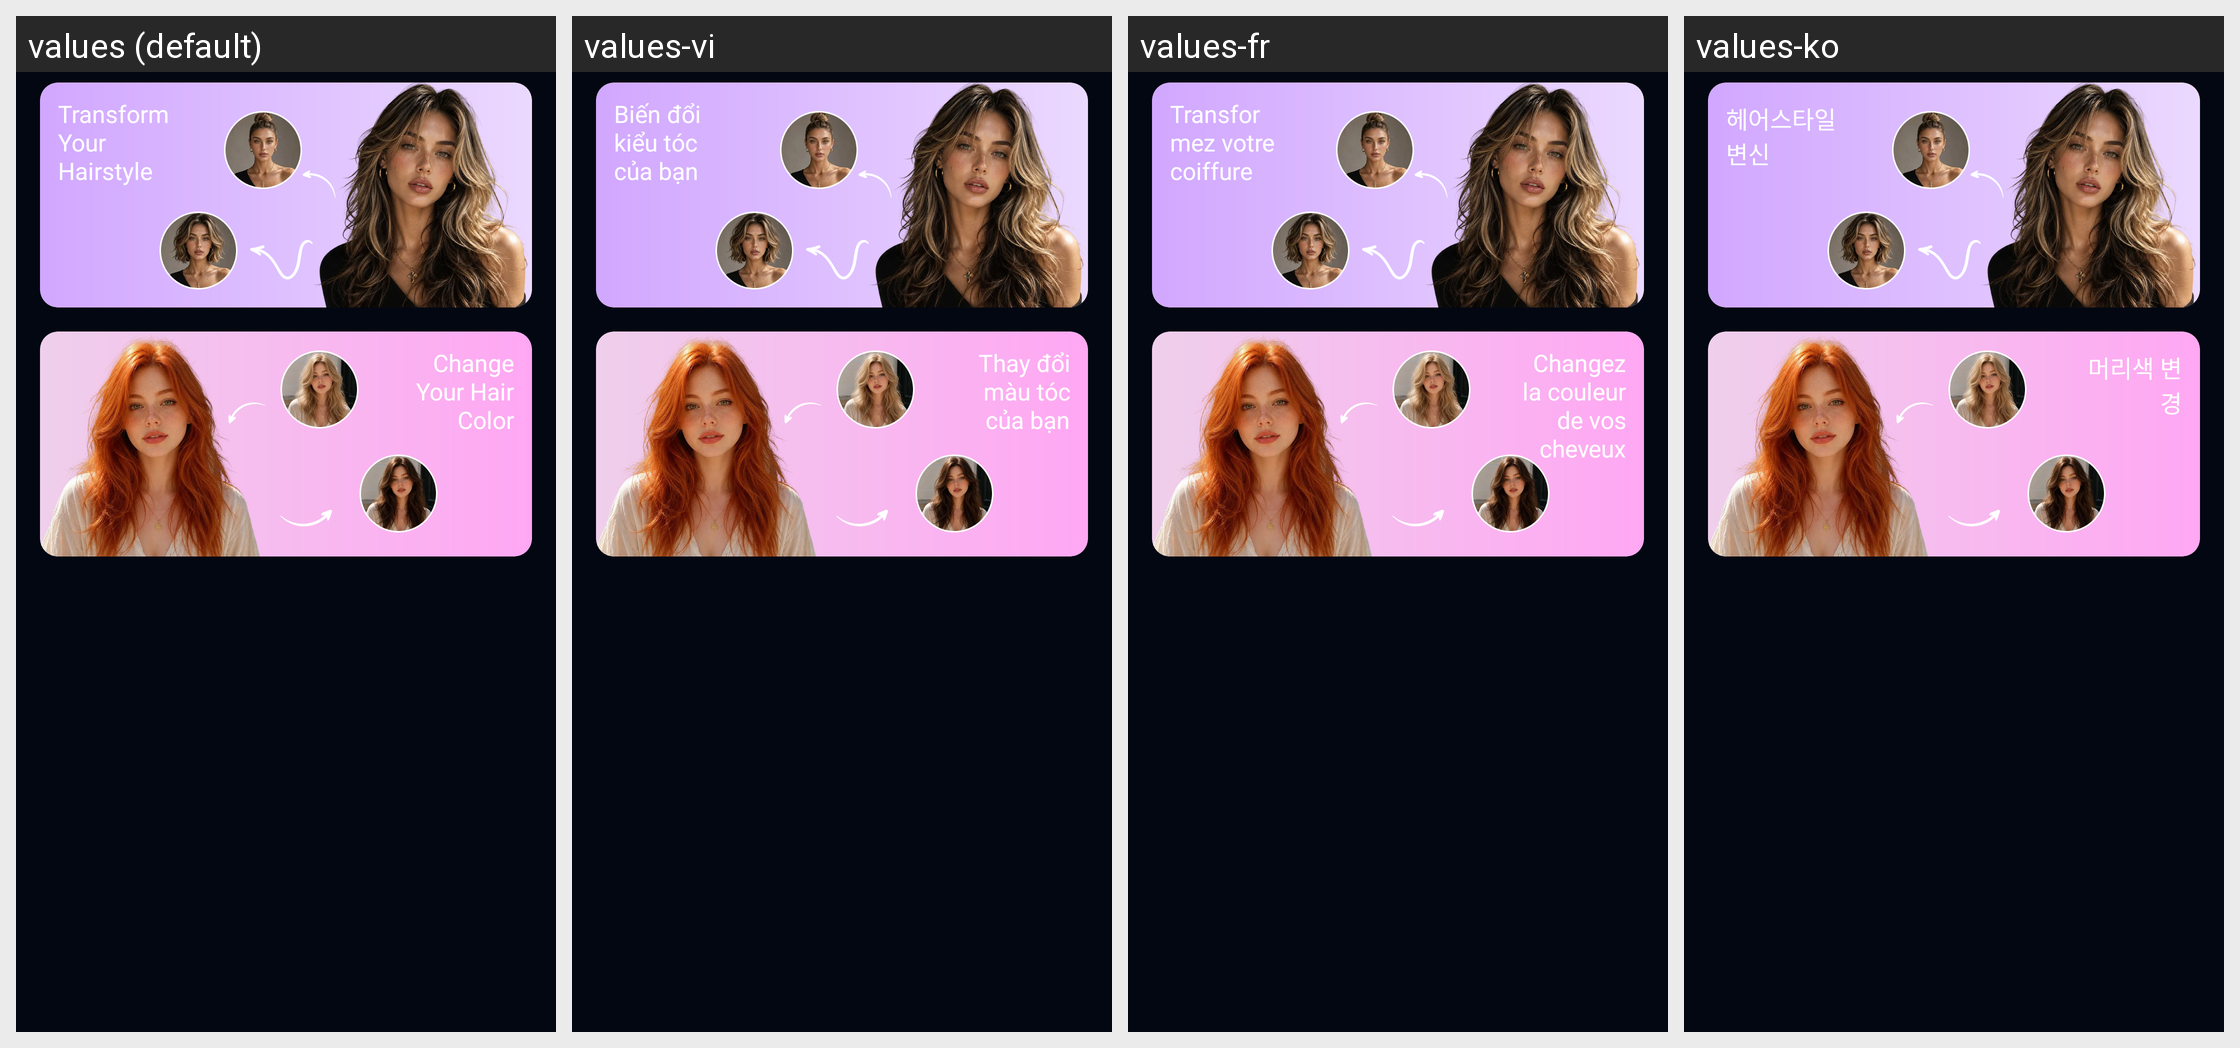

The Android screen above is rendered under several locales of the same app. Produce the string resources it draws, with the default and per-locale values.
Android screen res/layout/fragment_hair_tools.xml rendered under 4 locales, left to right: values (default), values-vi, values-fr, values-ko. Device: Nexus 5 (rendered at 1080×1920; each locale shown at half size, 540×960, under a caption strip naming it); theme Theme.AIHair.
Other locales in the repository, not shown: values-af, values-ar, values-bn, values-de, values-es, values-hi, values-hr, values-hu, values-in, values-it, values-ja, values-ne, values-nl, values-pt, values-ru, values-th, values-tl, values-tr, values-uk, values-ur, values-zh.
Strings drawn on this screen, with the default value and each locale's value (text and hints the layout hard-codes, and strings that could not be matched under every locale, appear in the picture but are not listed):

text_transform_your_hairstyle
  values: Transform Your Hairstyle
  values-vi: Biến đổi kiểu tóc của bạn
  values-fr: Transformez votre coiffure
  values-ko: 헤어스타일 변신

text_change_your_hair_color
  values: Change Your Hair Color
  values-vi: Thay đổi màu tóc của bạn
  values-fr: Changez la couleur de vos cheveux
  values-ko: 머리색 변경
